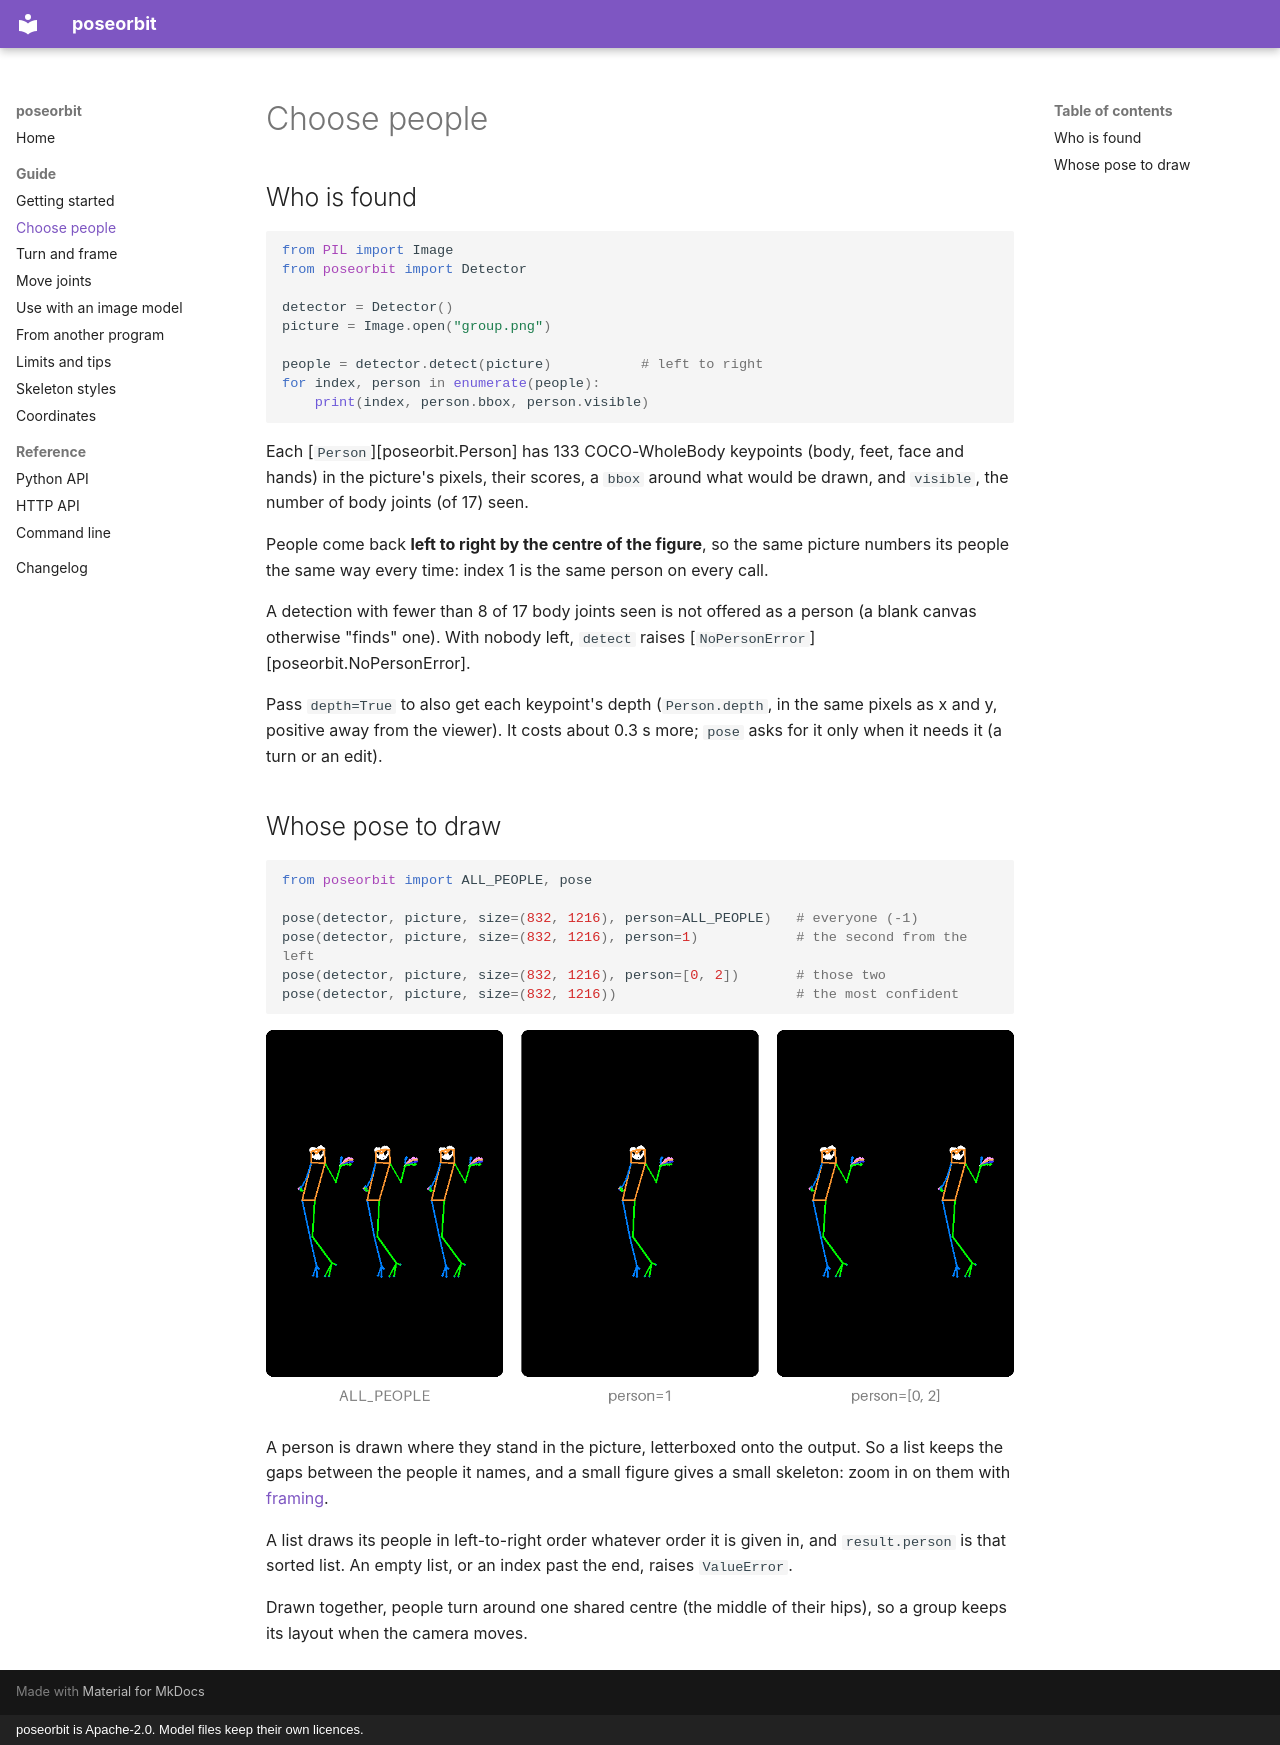

repository: 33rd-kk/poseorbit · page: guide/people/index.html · generator: mkdocs · copyright: poseorbit is Apache-2.0. Model files keep their own licences.

# Choose people

## Who is found

```python
from PIL import Image
from poseorbit import Detector

detector = Detector()
picture = Image.open("group.png")

people = detector.detect(picture)           # left to right
for index, person in enumerate(people):
    print(index, person.bbox, person.visible)
```

Each [`Person`][poseorbit.Person] has 133 COCO-WholeBody keypoints (body,
feet, face and hands) in the picture's pixels, their scores, a `bbox` around
what would be drawn, and `visible`, the number of body joints (of 17) seen.

People come back **left to right by the centre of the figure**, so the same
picture numbers its people the same way every time: index 1 is the same
person on every call.

A detection with fewer than 8 of 17 body joints seen is not offered as a
person (a blank canvas otherwise "finds" one). With nobody left, `detect`
raises [`NoPersonError`][poseorbit.NoPersonError].

Pass `depth=True` to also get each keypoint's depth (`Person.depth`, in the
same pixels as x and y, positive away from the viewer). It costs about 0.3 s
more; `pose` asks for it only when it needs it (a turn or an edit).

## Whose pose to draw

```python
from poseorbit import ALL_PEOPLE, pose

pose(detector, picture, size=(832, 1216), person=ALL_PEOPLE)   # everyone (-1)
pose(detector, picture, size=(832, 1216), person=1)            # the second from the left
pose(detector, picture, size=(832, 1216), person=[0, 2])       # those two
pose(detector, picture, size=(832, 1216))                      # the most confident
```

![Three figures: all of them, the middle one, and the outer two](../assets/guide/people.png)

A person is drawn where they stand in the picture, letterboxed onto the
output. So a list keeps the gaps between the people it names, and a small
figure gives a small skeleton: zoom in on them with
[framing](turn-and-frame.md#frame-it).

A list draws its people in left-to-right order whatever order it is given
in, and `result.person` is that sorted list. An empty list, or an index past
the end, raises `ValueError`.

Drawn together, people turn around one shared centre (the middle of their
hips), so a group keeps its layout when the camera moves.
